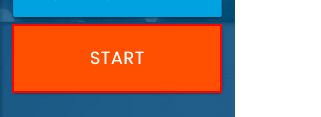
Task: Пустой процесс
Workflow: AnchorBase

Step 1: click on the button

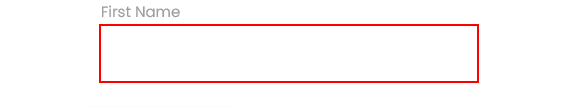
Step 2: type "[Convert.ToString(row("First Name"))]" into the text box

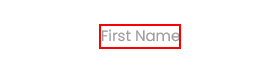
Step 3: Find Element 'INPUT  YNN1k' on the label 'First Name'

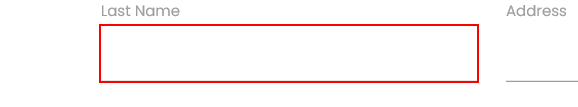
Step 4: type "[Convert.ToString(row("Last Name"))]" into the text box

Step 5: Find Element 'INPUT  YNN1k' on the label 'Last Name' (no picture)

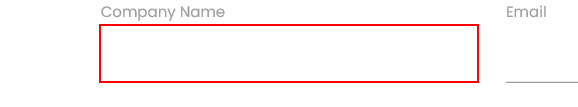
Step 6: type "[Convert.ToString(row("Company Name"))]" into the text box

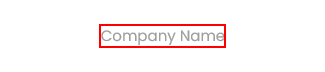
Step 7: Find Element 'INPUT  YNN1k' on the label 'Company Name'

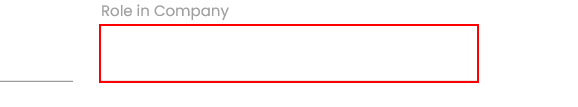
Step 8: type "[Convert.ToString(row("Role in Company"))]" into the text box

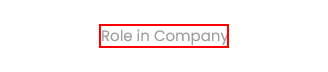
Step 9: Find Element 'INPUT  YNN1k' on the label 'Role in Company'

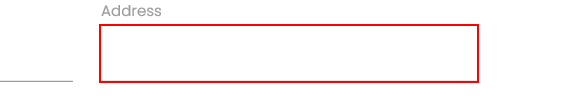
Step 10: type "[Convert.ToString(row("Address"))]" into the text box

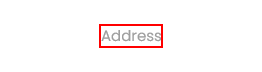
Step 11: Find Element 'INPUT  YNN1k' on the label 'Address'

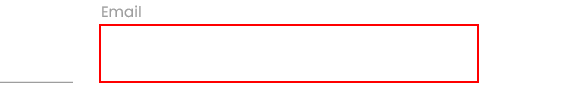
Step 12: type "[Convert.ToString(row("Email"))]" into the text box

Step 13: Find Element 'INPUT  YNN1k' on the label 'Email' (no picture)

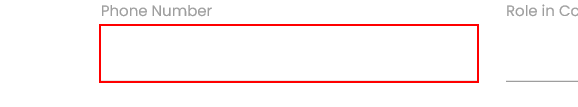
Step 14: type "[Convert.ToString(row("Phone Number"))]" into the text box

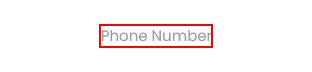
Step 15: Find Element 'INPUT  YNN1k' on the label

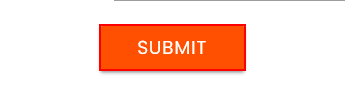
Step 16: click on the text box
